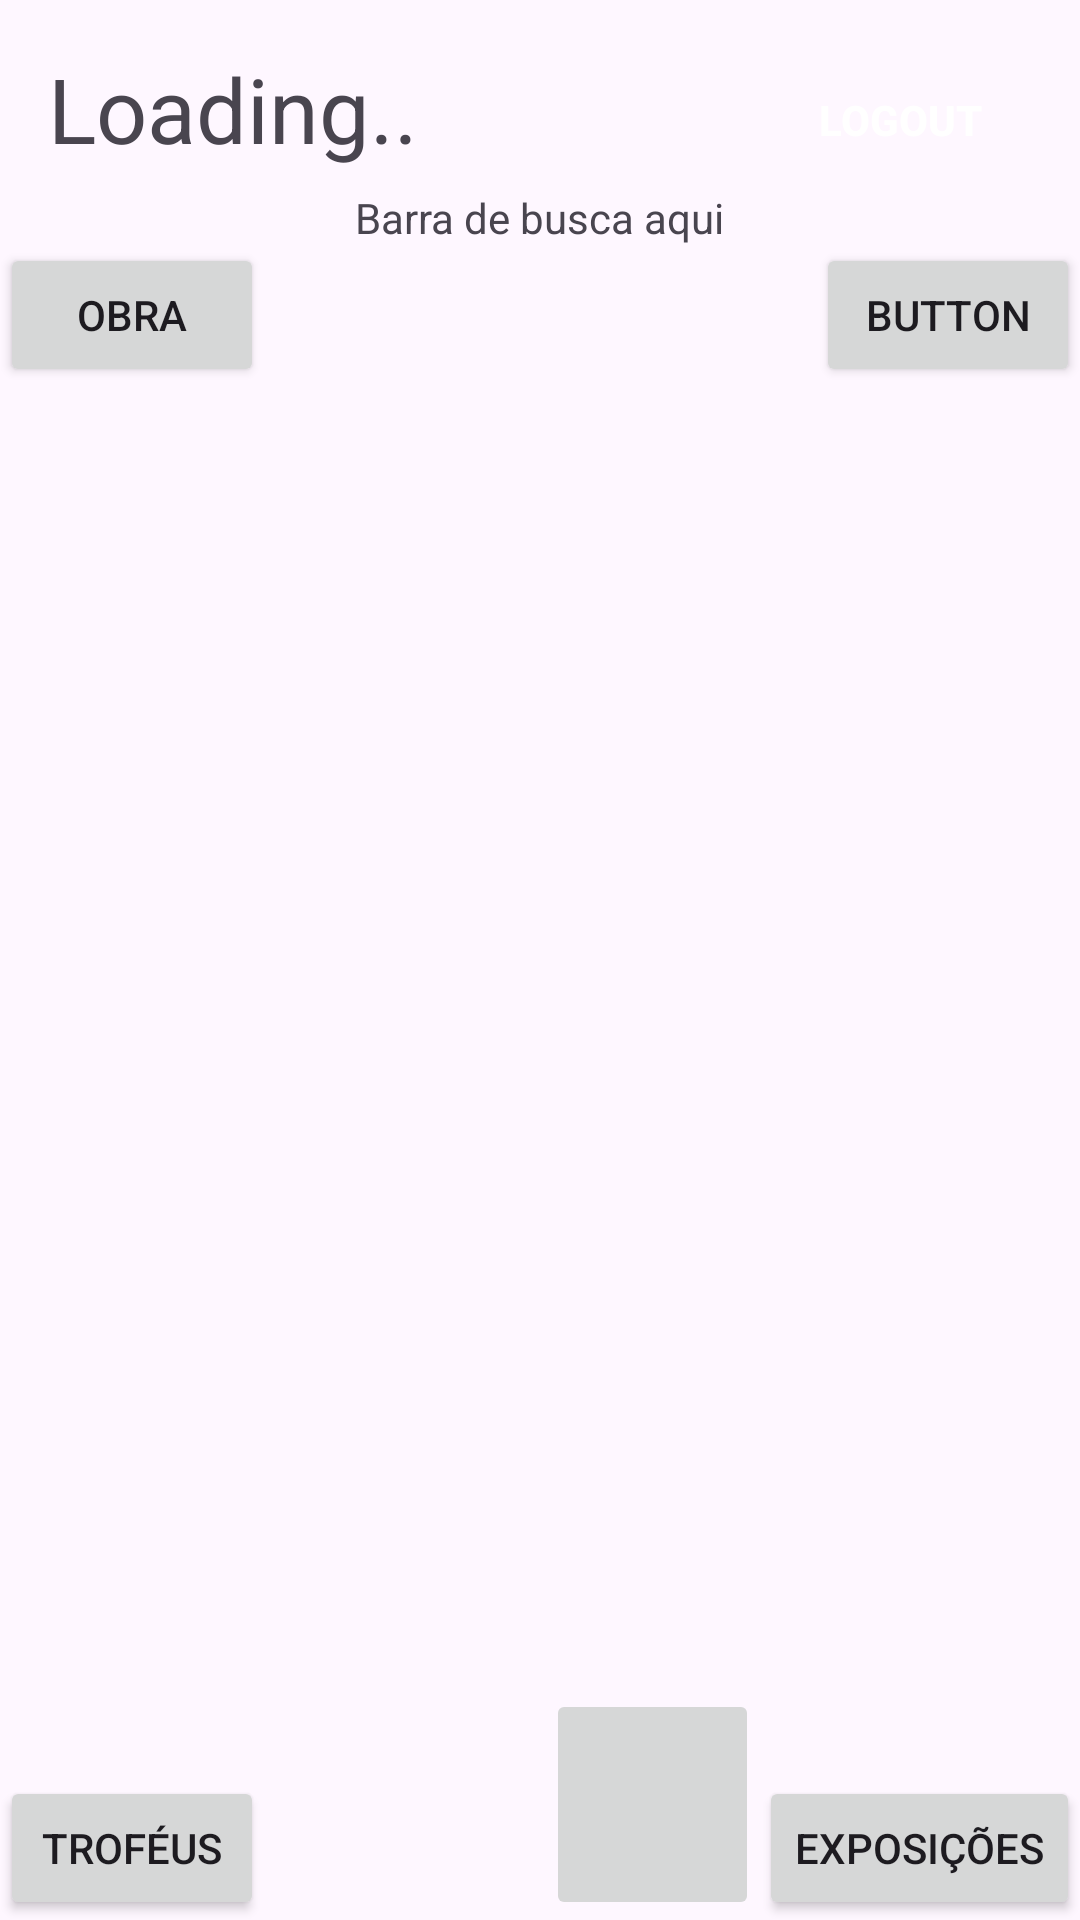

The Android layout XML behind this screen, and the referenced resources:
<!-- AndroidManifest.xml: application theme Theme.UniforDex -->
<!-- res/layout/activity_main.xml -->
<?xml version="1.0" encoding="utf-8"?>
<androidx.constraintlayout.widget.ConstraintLayout xmlns:android="http://schemas.android.com/apk/res/android"
    xmlns:app="http://schemas.android.com/apk/res-auto"
    xmlns:tools="http://schemas.android.com/tools"
    android:layout_width="match_parent"
    android:layout_height="match_parent"
    tools:context=".MainActivity">

    <TextView
        android:id="@+id/name"
        android:layout_width="wrap_content"
        android:layout_height="wrap_content"
        android:layout_marginStart="16dp"
        android:layout_marginTop="16dp"
        android:text="Loading.."
        android:textSize="30dp"
        app:layout_constraintStart_toStartOf="parent"
        app:layout_constraintTop_toTopOf="parent" />

    <Button
        android:id="@+id/logout_button"
        android:layout_width="wrap_content"
        android:layout_height="wrap_content"
        android:layout_marginTop="16dp"
        android:layout_marginEnd="16dp"
        android:background="@color/red"
        android:text="logout"
        android:textColor="@color/white"
        android:textStyle="bold"
        app:layout_constraintEnd_toEndOf="parent"
        app:layout_constraintTop_toTopOf="parent" />

    <androidx.constraintlayout.widget.Barrier
        android:layout_width="wrap_content"
        android:layout_height="wrap_content"
        app:barrierDirection="left" />

    <TextView
        android:id="@+id/textView"
        android:layout_width="wrap_content"
        android:layout_height="wrap_content"
        android:text="Barra de busca aqui"
        app:layout_constraintBottom_toTopOf="@+id/guideline2"
        app:layout_constraintEnd_toEndOf="parent"
        app:layout_constraintStart_toStartOf="parent"
        app:layout_constraintTop_toBottomOf="@+id/logout_button" />

    <Button
        android:id="@+id/obraButton"
        android:layout_width="wrap_content"
        android:layout_height="wrap_content"
        android:text="obra"
        app:layout_constraintStart_toStartOf="parent"
        app:layout_constraintTop_toTopOf="@+id/guideline2" />

    <Button
        android:id="@+id/conquistasButton"
        android:layout_width="wrap_content"
        android:layout_height="wrap_content"
        android:text="Troféus"
        app:layout_constraintBottom_toBottomOf="parent"
        app:layout_constraintStart_toStartOf="parent" />

    <Button
        android:id="@+id/exposicoesButton"
        android:layout_width="wrap_content"
        android:layout_height="wrap_content"
        android:text="Exposições"
        app:layout_constraintBottom_toBottomOf="parent"
        app:layout_constraintEnd_toEndOf="parent" />

    <ImageButton
        android:id="@+id/scanQR"
        android:layout_width="71dp"
        android:layout_height="77dp"
        app:layout_constraintBottom_toBottomOf="parent"
        app:layout_constraintEnd_toStartOf="@+id/exposicoesButton"
        app:layout_constraintStart_toEndOf="@+id/obrasButton"
        app:srcCompat="@drawable/ic_launcher_foreground" />

    <androidx.constraintlayout.widget.Guideline
        android:id="@+id/guideline2"
        android:layout_width="wrap_content"
        android:layout_height="wrap_content"
        android:orientation="horizontal"
        app:layout_constraintGuide_end="559dp" />

    <Button
        android:id="@+id/expoButton"
        android:layout_width="wrap_content"
        android:layout_height="wrap_content"
        android:text="Button"
        app:layout_constraintEnd_toEndOf="parent"
        app:layout_constraintTop_toTopOf="@+id/guideline2" />

</androidx.constraintlayout.widget.ConstraintLayout>
<!-- resources referenced by this layout -->
<resources>
  <style name="Theme.UniforDex" parent="Base.Theme.UniforDex" />
  <style name="Base.Theme.UniforDex" parent="Theme.Material3.DayNight.NoActionBar">
          
          
      </style>
  <!-- not gathered from this repository: default colours our renderer supplied (Android Studio template values) -->
  <color name="white">#FFFFFFFF</color>
</resources>
